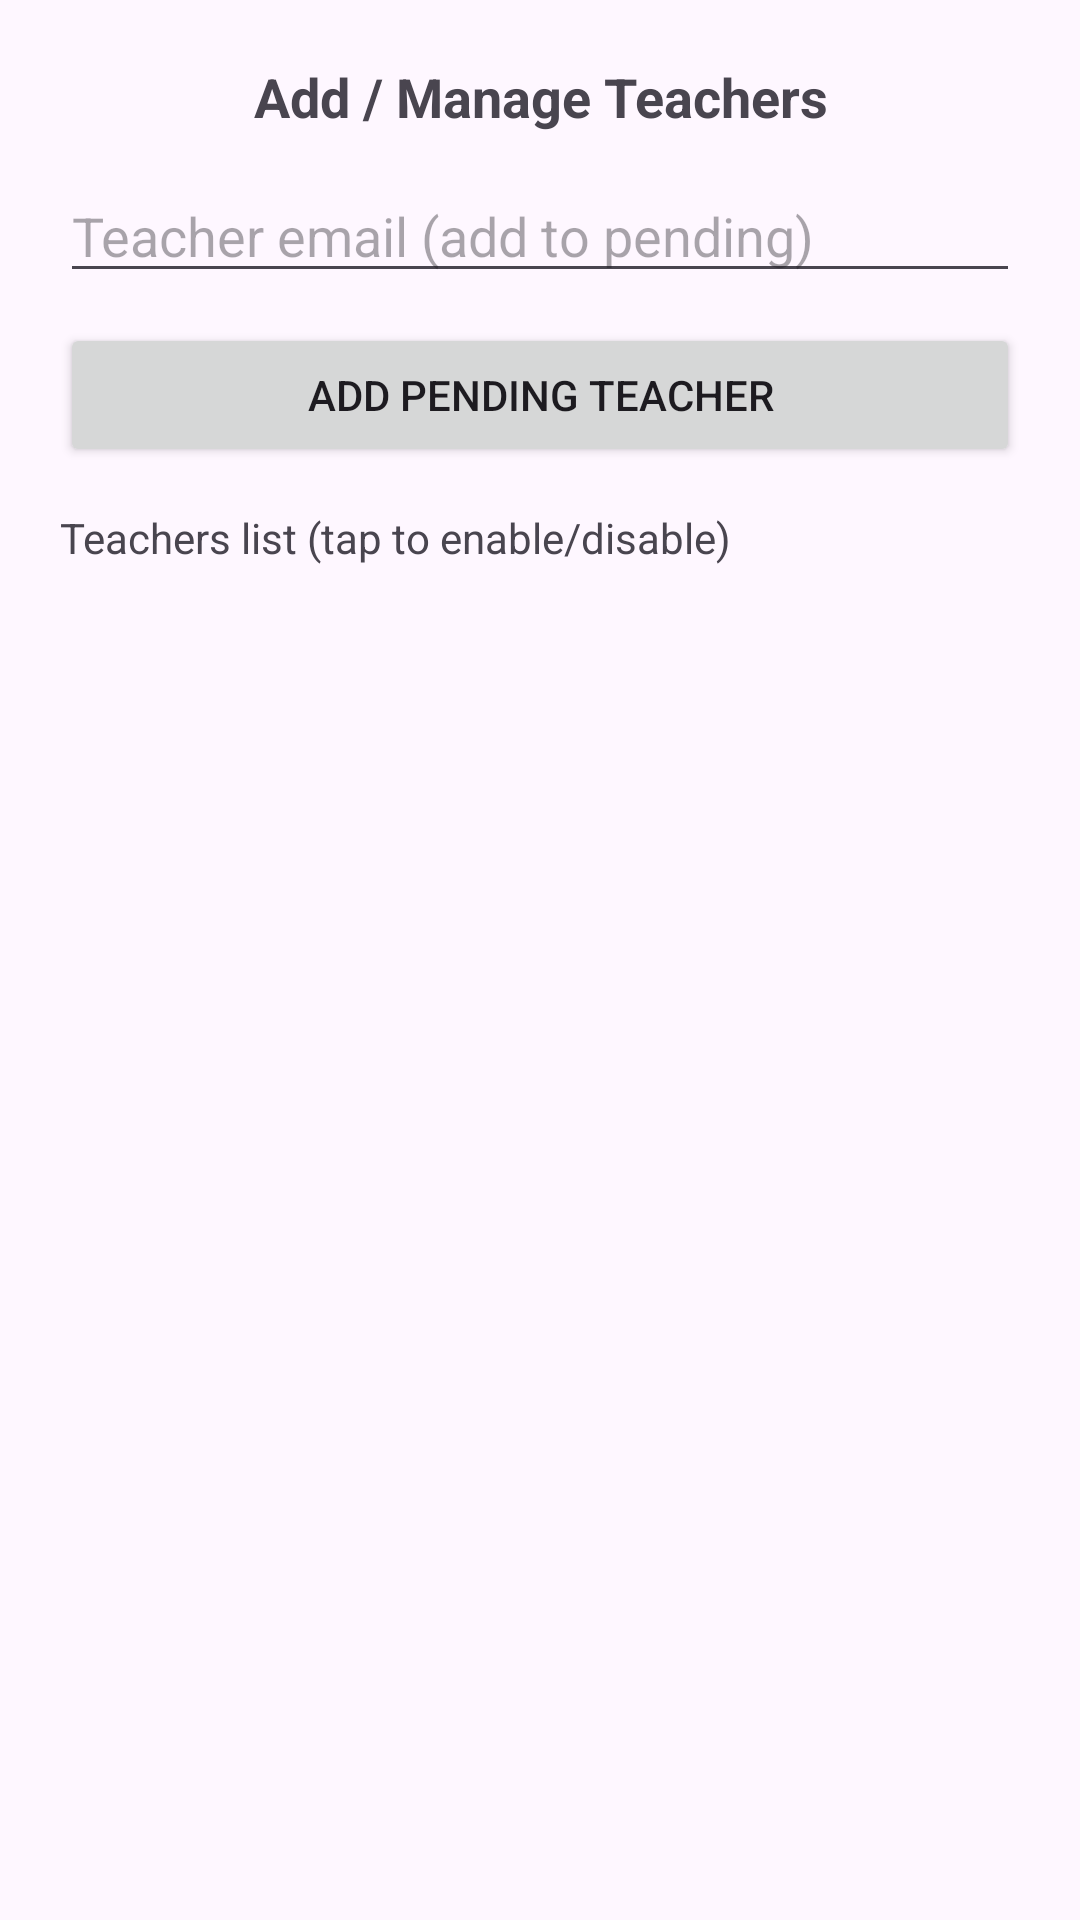

This screen was rendered from an Android layout file. Write that file and the resources it references.
<!-- AndroidManifest.xml: application theme Theme.SmartAttendanceSystem -->
<!-- res/layout/activity_admin_manage_teachers.xml -->
<?xml version="1.0" encoding="utf-8"?>
<LinearLayout xmlns:android="http://schemas.android.com/apk/res/android"
    android:layout_width="match_parent"
    android:layout_height="match_parent"
    android:padding="20dp"
    android:orientation="vertical">

    <TextView
        android:layout_width="match_parent"
        android:layout_height="wrap_content"
        android:text="Add / Manage Teachers"
        android:textStyle="bold"
        android:textSize="18sp"
        android:gravity="center"
        android:layout_marginBottom="12dp"/>

    <EditText
        android:id="@+id/etTeacherEmail"
        android:layout_width="match_parent"
        android:layout_height="wrap_content"
        android:hint="Teacher email (add to pending)"
        android:inputType="textEmailAddress"/>

    <Button
        android:id="@+id/btnAddPending"
        android:layout_width="match_parent"
        android:layout_height="wrap_content"
        android:text="Add Pending Teacher"
        android:layout_marginTop="10dp"/>

    <TextView
        android:layout_width="match_parent"
        android:layout_height="wrap_content"
        android:text="Teachers list (tap to enable/disable)"
        android:layout_marginTop="14dp"/>

    <ListView
        android:id="@+id/listTeachers"
        android:layout_width="match_parent"
        android:layout_height="match_parent"
        android:layout_marginTop="10dp"/>
</LinearLayout>
<!-- resources referenced by this layout -->
<resources>
  <style name="Theme.SmartAttendanceSystem" parent="Base.Theme.SmartAttendanceSystem" />
  <style name="Base.Theme.SmartAttendanceSystem" parent="Theme.Material3.DayNight.NoActionBar">
          
          
      </style>
</resources>
